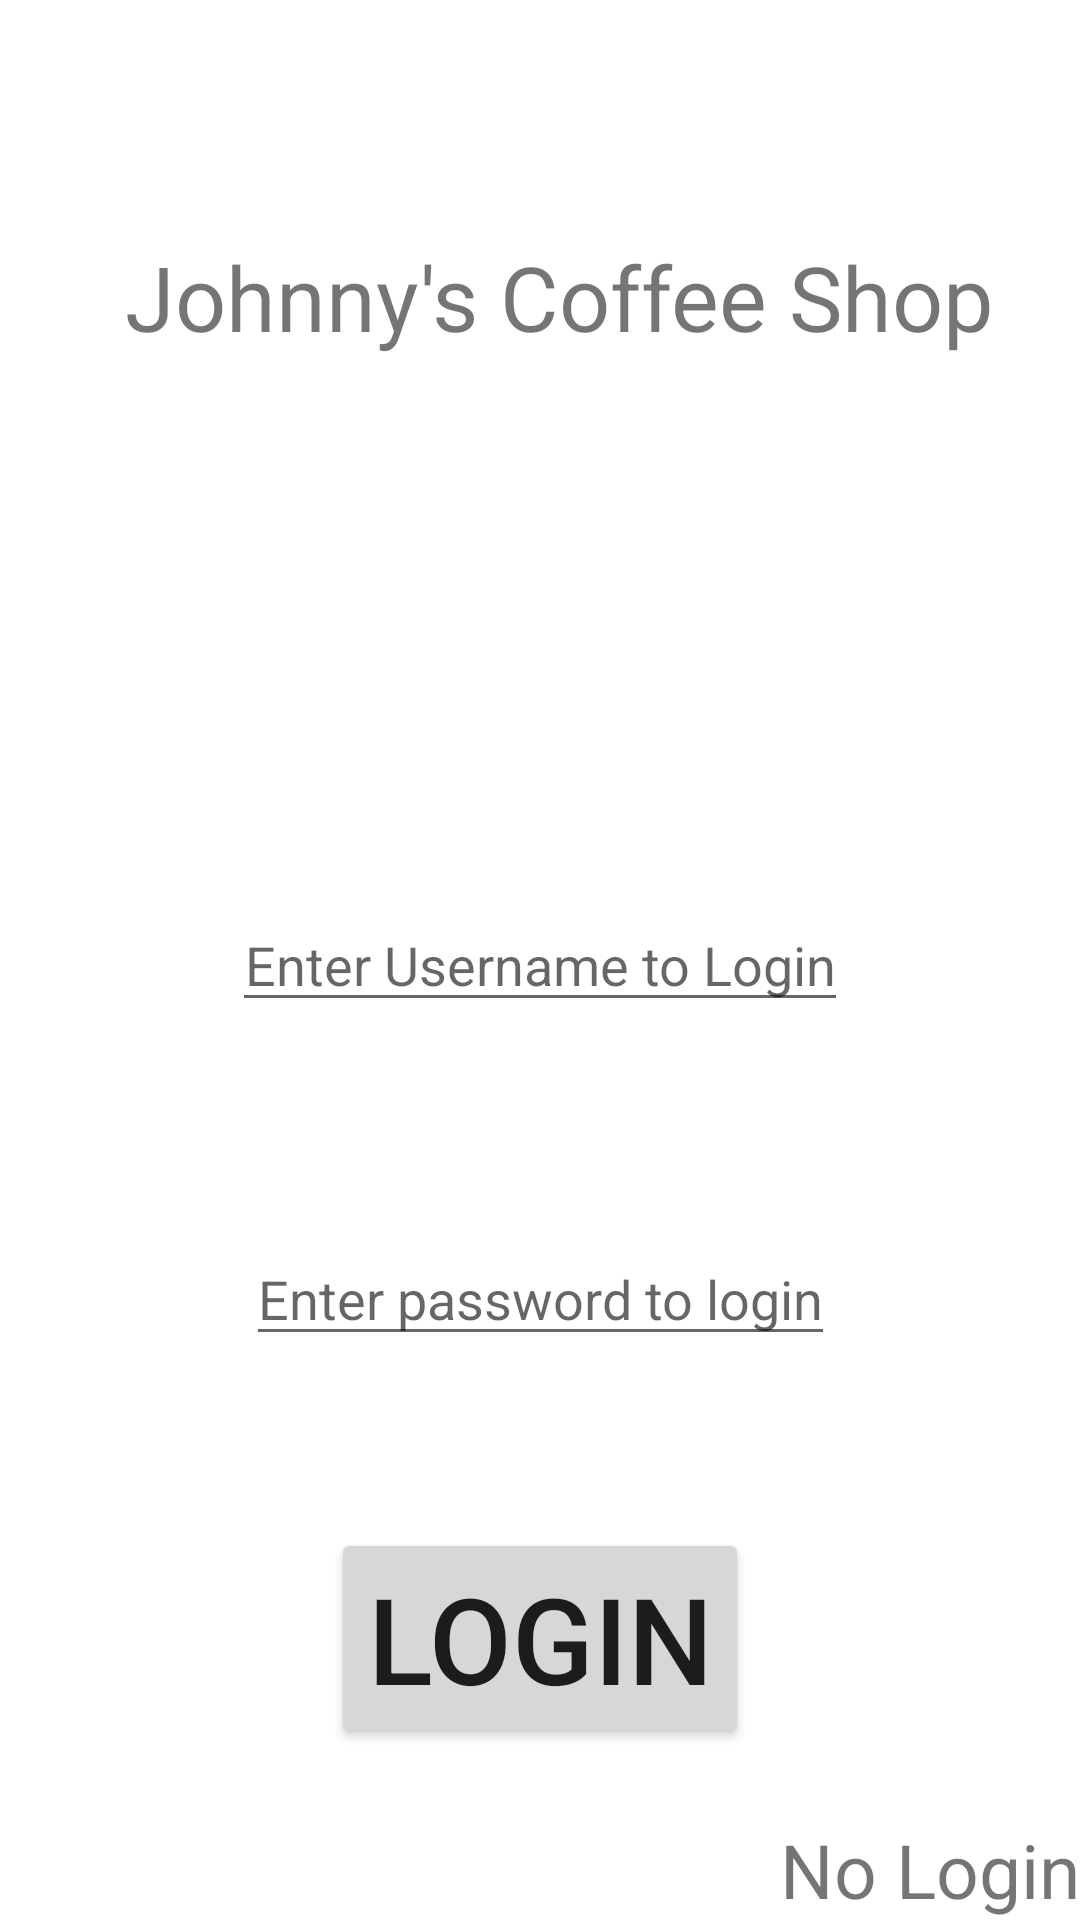

Write the Android layout XML for this screen, with the resource values it uses.
<!-- AndroidManifest.xml: application theme Theme.JohnnysCoffeeShop -->
<!-- res/layout/activity_login_page.xml -->
<?xml version="1.0" encoding="utf-8"?>
<androidx.constraintlayout.widget.ConstraintLayout xmlns:android="http://schemas.android.com/apk/res/android"
    xmlns:app="http://schemas.android.com/apk/res-auto"
    xmlns:tools="http://schemas.android.com/tools"
    android:layout_width="match_parent"
    android:layout_height="match_parent"
    tools:context=".LoginPage">

    <TextView
        android:id="@+id/start_login"
        android:layout_width="wrap_content"
        android:layout_height="wrap_content"
        android:gravity="center"
        android:text="@string/johnny_s_coffee_shop"
        android:textSize="30sp"
        app:layout_constraintBottom_toBottomOf="parent"
        app:layout_constraintEnd_toEndOf="parent"
        app:layout_constraintHorizontal_bias="0.591"
        app:layout_constraintStart_toStartOf="parent"
        app:layout_constraintTop_toTopOf="parent"
        app:layout_constraintVertical_bias="0.131" />

    <EditText
        android:id="@+id/usernameEdit"
        android:layout_width="wrap_content"
        android:layout_height="wrap_content"
        android:gravity="center"
        android:hint="@string/enter_username_to_login"
        app:layout_constraintBottom_toBottomOf="parent"
        app:layout_constraintEnd_toEndOf="parent"
        app:layout_constraintStart_toStartOf="parent"
        app:layout_constraintTop_toBottomOf="@id/usernameEdit"/>

    <EditText
        android:id="@+id/passwordEdit"
        android:layout_width="wrap_content"
        android:layout_height="wrap_content"
        android:hint="@string/enter_password_to_login"
        android:inputType="textPassword"
        app:layout_constraintBottom_toBottomOf="parent"
        app:layout_constraintEnd_toEndOf="parent"
        app:layout_constraintStart_toStartOf="parent"
        app:layout_constraintTop_toBottomOf="@id/usernameEdit"
        app:layout_constraintVertical_bias="0.271" />

    <TextView
        android:id="@+id/text_login_verify"
        android:layout_width="wrap_content"
        android:layout_height="wrap_content"
        android:textColor="@color/design_default_color_error"
        android:textSize="15sp"
        app:layout_constraintBottom_toBottomOf="@id/noLoginText"
        app:layout_constraintEnd_toEndOf="parent"
        app:layout_constraintTop_toBottomOf="@+id/passwordEdit"
        app:layout_constraintStart_toStartOf="parent"/>

    <Button
        android:id="@+id/LoginPageBtn"
        android:layout_width="wrap_content"
        android:layout_height="wrap_content"
        android:gravity="center"
        android:text="Login"
        android:textSize="40sp"
        app:layout_constraintBottom_toBottomOf="parent"
        app:layout_constraintEnd_toEndOf="parent"
        app:layout_constraintStart_toStartOf="parent"
        app:layout_constraintTop_toBottomOf="@id/passwordEdit"/>


    <TextView
        android:id="@+id/noLoginText"
        android:layout_width="wrap_content"
        android:layout_height="wrap_content"
        android:gravity="center"
        android:text="No Login"
        android:textSize="25sp"
        app:layout_constraintBottom_toBottomOf="parent"
        app:layout_constraintEnd_toEndOf="parent"
        />




</androidx.constraintlayout.widget.ConstraintLayout>
<!-- resources referenced by this layout -->
<resources>
  <string name="enter_password_to_login">Enter password to login</string>
  <string name="enter_username_to_login">Enter Username to Login</string>
  <string name="johnny_s_coffee_shop">Johnny\'s Coffee Shop</string>
  <style name="Theme.JohnnysCoffeeShop" parent="Theme.MaterialComponents.DayNight.DarkActionBar">
          
          <item name="colorPrimary">@color/purple_500</item>
          <item name="colorPrimaryVariant">@color/purple_700</item>
          <item name="colorOnPrimary">@color/white</item>
          
          <item name="colorSecondary">@color/teal_200</item>
          <item name="colorSecondaryVariant">@color/teal_700</item>
          <item name="colorOnSecondary">@color/black</item>
          
          <item name="android:statusBarColor">?attr/colorPrimaryVariant</item>
          
      </style>
  <!-- not gathered from this repository: default colours our renderer supplied (Android Studio template values) -->
  <color name="purple_500">#FF6200EE</color>
  <color name="purple_700">#FF3700B3</color>
  <color name="teal_200">#FF03DAC5</color>
  <color name="teal_700">#FF018786</color>
  <color name="black">#FF000000</color>
  <color name="white">#FFFFFFFF</color>
</resources>
